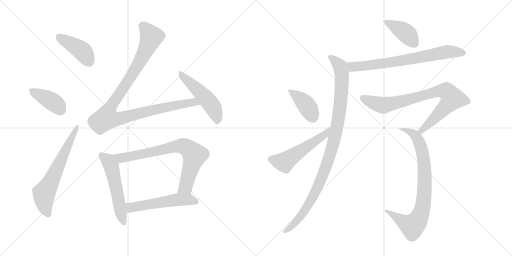
t = 0.00 s
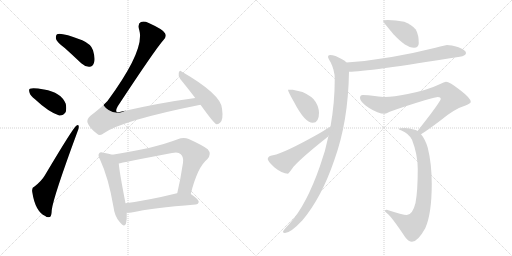
t = 2.31 s
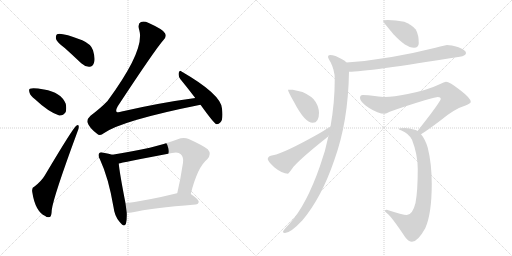
t = 4.63 s
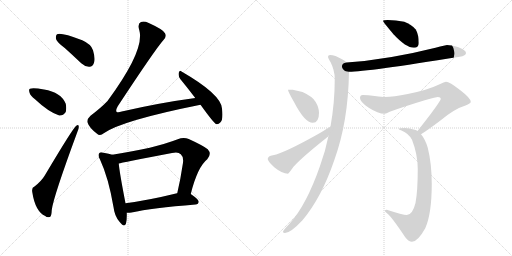
t = 6.94 s
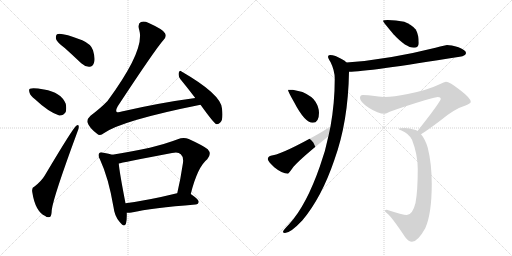
t = 9.26 s
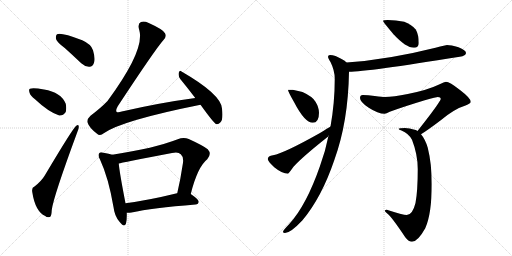
t = 11.57 s

The animated SVG that drew these frames (rendered in a browser with its animation timeline set to each time). Animation: 15 CSS @keyframes rules; one cycle of 11.57 s.

<svg version="1.1" viewBox="0 0 2048 1024" xmlns="http://www.w3.org/2000/svg">
  <g stroke="lightgray" stroke-dasharray="1,1" stroke-width="1" transform="scale(4, 4)">
    <line x1="0" y1="0" x2="256" y2="256"></line>
    <line x1="256" y1="0" x2="0" y2="256"></line>
    <line x1="128" y1="0" x2="128" y2="256"></line>
    <line x1="0" y1="128" x2="256" y2="128"></line>
    <line x1="256" y1="0" x2="512" y2="256"></line>
    <line x1="512" y1="0" x2="256" y2="256"></line>
    <line x1="384" y1="0" x2="384" y2="256"></line>
    <line x1="256" y1="128" x2="512" y2="128"></line>
  </g>
<g transform="scale(1, -1) translate(0, -850)">
   <style type="text/css">
    @keyframes keyframes0 {
      from {
       stroke: black;
       stroke-dashoffset: 421;
       stroke-width: 128;
       }
       58% {
       animation-timing-function: step-end;
       stroke: black;
       stroke-dashoffset: 0;
       stroke-width: 128;
       }
       to {
       stroke: black;
       stroke-width: 1024;
       }
       }
       #make-me-a-hanzi-animation-0 {
         animation: keyframes0 0.592611s both;
         animation-delay: 0.000000s;
         animation-timing-function: linear;
       }
    @keyframes keyframes1 {
      from {
       stroke: black;
       stroke-dashoffset: 398;
       stroke-width: 128;
       }
       56% {
       animation-timing-function: step-end;
       stroke: black;
       stroke-dashoffset: 0;
       stroke-width: 128;
       }
       to {
       stroke: black;
       stroke-width: 1024;
       }
       }
       #make-me-a-hanzi-animation-1 {
         animation: keyframes1 0.573893s both;
         animation-delay: 0.592611s;
         animation-timing-function: linear;
       }
    @keyframes keyframes2 {
      from {
       stroke: black;
       stroke-dashoffset: 639;
       stroke-width: 128;
       }
       68% {
       animation-timing-function: step-end;
       stroke: black;
       stroke-dashoffset: 0;
       stroke-width: 128;
       }
       to {
       stroke: black;
       stroke-width: 1024;
       }
       }
       #make-me-a-hanzi-animation-2 {
         animation: keyframes2 0.770020s both;
         animation-delay: 1.166504s;
         animation-timing-function: linear;
       }
    @keyframes keyframes3 {
      from {
       stroke: black;
       stroke-dashoffset: 1060;
       stroke-width: 128;
       }
       78% {
       animation-timing-function: step-end;
       stroke: black;
       stroke-dashoffset: 0;
       stroke-width: 128;
       }
       to {
       stroke: black;
       stroke-width: 1024;
       }
       }
       #make-me-a-hanzi-animation-3 {
         animation: keyframes3 1.112630s both;
         animation-delay: 1.936523s;
         animation-timing-function: linear;
       }
    @keyframes keyframes4 {
      from {
       stroke: black;
       stroke-dashoffset: 499;
       stroke-width: 128;
       }
       62% {
       animation-timing-function: step-end;
       stroke: black;
       stroke-dashoffset: 0;
       stroke-width: 128;
       }
       to {
       stroke: black;
       stroke-width: 1024;
       }
       }
       #make-me-a-hanzi-animation-4 {
         animation: keyframes4 0.656087s both;
         animation-delay: 3.049154s;
         animation-timing-function: linear;
       }
    @keyframes keyframes5 {
      from {
       stroke: black;
       stroke-dashoffset: 544;
       stroke-width: 128;
       }
       64% {
       animation-timing-function: step-end;
       stroke: black;
       stroke-dashoffset: 0;
       stroke-width: 128;
       }
       to {
       stroke: black;
       stroke-width: 1024;
       }
       }
       #make-me-a-hanzi-animation-5 {
         animation: keyframes5 0.692708s both;
         animation-delay: 3.705241s;
         animation-timing-function: linear;
       }
    @keyframes keyframes6 {
      from {
       stroke: black;
       stroke-dashoffset: 760;
       stroke-width: 128;
       }
       71% {
       animation-timing-function: step-end;
       stroke: black;
       stroke-dashoffset: 0;
       stroke-width: 128;
       }
       to {
       stroke: black;
       stroke-width: 1024;
       }
       }
       #make-me-a-hanzi-animation-6 {
         animation: keyframes6 0.868490s both;
         animation-delay: 4.397949s;
         animation-timing-function: linear;
       }
    @keyframes keyframes7 {
      from {
       stroke: black;
       stroke-dashoffset: 541;
       stroke-width: 128;
       }
       64% {
       animation-timing-function: step-end;
       stroke: black;
       stroke-dashoffset: 0;
       stroke-width: 128;
       }
       to {
       stroke: black;
       stroke-width: 1024;
       }
       }
       #make-me-a-hanzi-animation-7 {
         animation: keyframes7 0.690267s both;
         animation-delay: 5.266439s;
         animation-timing-function: linear;
       }
    @keyframes keyframes8 {
      from {
       stroke: black;
       stroke-dashoffset: 411;
       stroke-width: 128;
       }
       57% {
       animation-timing-function: step-end;
       stroke: black;
       stroke-dashoffset: 0;
       stroke-width: 128;
       }
       to {
       stroke: black;
       stroke-width: 1024;
       }
       }
       #make-me-a-hanzi-animation-8 {
         animation: keyframes8 0.584473s both;
         animation-delay: 5.956706s;
         animation-timing-function: linear;
       }
    @keyframes keyframes9 {
      from {
       stroke: black;
       stroke-dashoffset: 725;
       stroke-width: 128;
       }
       70% {
       animation-timing-function: step-end;
       stroke: black;
       stroke-dashoffset: 0;
       stroke-width: 128;
       }
       to {
       stroke: black;
       stroke-width: 1024;
       }
       }
       #make-me-a-hanzi-animation-9 {
         animation: keyframes9 0.840007s both;
         animation-delay: 6.541178s;
         animation-timing-function: linear;
       }
    @keyframes keyframes10 {
      from {
       stroke: black;
       stroke-dashoffset: 1033;
       stroke-width: 128;
       }
       77% {
       animation-timing-function: step-end;
       stroke: black;
       stroke-dashoffset: 0;
       stroke-width: 128;
       }
       to {
       stroke: black;
       stroke-width: 1024;
       }
       }
       #make-me-a-hanzi-animation-10 {
         animation: keyframes10 1.090658s both;
         animation-delay: 7.381185s;
         animation-timing-function: linear;
       }
    @keyframes keyframes11 {
      from {
       stroke: black;
       stroke-dashoffset: 402;
       stroke-width: 128;
       }
       57% {
       animation-timing-function: step-end;
       stroke: black;
       stroke-dashoffset: 0;
       stroke-width: 128;
       }
       to {
       stroke: black;
       stroke-width: 1024;
       }
       }
       #make-me-a-hanzi-animation-11 {
         animation: keyframes11 0.577148s both;
         animation-delay: 8.471842s;
         animation-timing-function: linear;
       }
    @keyframes keyframes12 {
      from {
       stroke: black;
       stroke-dashoffset: 534;
       stroke-width: 128;
       }
       63% {
       animation-timing-function: step-end;
       stroke: black;
       stroke-dashoffset: 0;
       stroke-width: 128;
       }
       to {
       stroke: black;
       stroke-width: 1024;
       }
       }
       #make-me-a-hanzi-animation-12 {
         animation: keyframes12 0.684570s both;
         animation-delay: 9.048991s;
         animation-timing-function: linear;
       }
    @keyframes keyframes13 {
      from {
       stroke: black;
       stroke-dashoffset: 828;
       stroke-width: 128;
       }
       73% {
       animation-timing-function: step-end;
       stroke: black;
       stroke-dashoffset: 0;
       stroke-width: 128;
       }
       to {
       stroke: black;
       stroke-width: 1024;
       }
       }
       #make-me-a-hanzi-animation-13 {
         animation: keyframes13 0.923828s both;
         animation-delay: 9.733561s;
         animation-timing-function: linear;
       }
    @keyframes keyframes14 {
      from {
       stroke: black;
       stroke-dashoffset: 816;
       stroke-width: 128;
       }
       73% {
       animation-timing-function: step-end;
       stroke: black;
       stroke-dashoffset: 0;
       stroke-width: 128;
       }
       to {
       stroke: black;
       stroke-width: 1024;
       }
       }
       #make-me-a-hanzi-animation-14 {
         animation: keyframes14 0.914062s both;
         animation-delay: 10.657389s;
         animation-timing-function: linear;
       }
</style>
<path d="M 259 658 Q 290 630 325 597 Q 341 582 358 583 Q 371 583 376 599 Q 382 615 372 649 Q 365 673 329 689 Q 242 722 228 713 Q 222 709 224 694 Q 228 681 259 658 Z" fill="lightgray"></path> 
<path d="M 140 453 Q 194 402 237 388 Q 253 387 263 402 Q 267 417 263 435 Q 244 481 176 492 Q 131 501 120 495 Q 114 494 118 480 Q 121 467 140 453 Z" fill="lightgray"></path> 
<path d="M 138 104 Q 126 100 129 82 Q 141 4 181 -14 Q 188 -21 199 -18 Q 206 -17 207 10 Q 213 61 309 321 Q 316 337 315 344 Q 314 354 305 347 Q 292 338 179 148 Q 166 126 138 104 Z" fill="lightgray"></path> 
<path d="M 781 458 Q 639 439 487 404 Q 471 398 466 403 Q 462 409 471 425 Q 621 653 654 690 Q 667 703 660 717 Q 653 732 595 758 Q 576 767 564 762 Q 549 755 557 730 Q 581 651 430 446 Q 403 418 362 387 Q 346 372 350 360 Q 357 339 387 316 Q 400 303 415 317 Q 487 368 802 431 C 831 437 811 462 781 458 Z" fill="lightgray"></path> 
<path d="M 802 431 Q 854 359 864 354 Q 873 351 881 360 Q 894 372 888 416 Q 884 473 726 564 Q 719 571 715 559 Q 712 546 721 534 Q 749 500 781 458 L 802 431 Z" fill="lightgray"></path> 
<path d="M 449 231 Q 437 235 414 239 Q 401 243 397 237 Q 390 230 400 212 Q 434 139 454 22 Q 458 -14 478 -37 Q 497 -62 504 -44 Q 508 -28 507 -1 L 502 37 Q 478 160 475 196 C 472 224 472 224 449 231 Z" fill="lightgray"></path> 
<path d="M 763 74 Q 790 182 829 213 Q 848 234 831 253 Q 812 268 755 294 Q 734 303 711 293 Q 618 257 449 231 C 419 226 446 189 475 196 Q 484 199 688 238 Q 713 244 723 233 Q 735 223 732 199 Q 722 132 709 77 C 702 48 755 45 763 74 Z" fill="lightgray"></path> 
<path d="M 507 -1 Q 514 -2 526 0 Q 607 18 782 32 Q 794 33 795 43 Q 795 52 763 74 C 747 85 738 83 709 77 L 708 77 Q 594 49 502 37 C 472 33 477 0 507 -1 Z" fill="lightgray"></path> 
<path d="M 1551 770 Q 1532 770 1532 766 Q 1532 763 1574 713 Q 1624 659 1656 659 Q 1675 659 1675 678 Q 1675 711 1663 732 Q 1645 753 1617 763 Q 1583 770 1551 770 Z" fill="lightgray"></path> 
<path d="M 1788 670 Q 1784 670 1742 659 Q 1551 611 1386 600 C 1356 598 1366 562 1396 563 Q 1466 563 1839 623 Q 1864 627 1864 638 Q 1864 649 1834 661 Q 1804 670 1788 670 Z" fill="lightgray"></path> 
<path d="M 1386 600 Q 1380 607 1368 613 Q 1340 630 1320 630 Q 1312 630 1312 623 Q 1312 618 1322 602 Q 1339 568 1339 535 Q 1339 439 1322 344 L 1314 307 Q 1302 246 1280 186 Q 1225 28 1157 -46 Q 1132 -72 1132 -77 Q 1132 -82 1140 -82 Q 1162 -82 1209 -32 Q 1286 59 1337 209 Q 1393 363 1396 563 C 1397 592 1397 592 1386 600 Z" fill="lightgray"></path> 
<path d="M 1171 491 L 1152 491 Q 1152 484 1176 442 Q 1219 359 1251 359 Q 1276 359 1276 399 Q 1276 420 1262 443 Q 1250 464 1210 482 L 1171 491 Z" fill="lightgray"></path> 
<path d="M 1322 344 Q 1313 339 1280 318 Q 1138 238 1092 229 Q 1071 226 1071 214 Q 1071 205 1097 181 Q 1129 155 1152 155 Q 1154 155 1174 183 Q 1208 221 1309 301 Q 1312 303 1314 307 C 1334 329 1348 359 1322 344 Z" fill="lightgray"></path> 
<path d="M 1784 523 Q 1779 523 1754 511 Q 1711 490 1631 474 Q 1574 462 1539 462 Q 1531 462 1499 466 Q 1471 470 1451 470 Q 1440 470 1440 458 Q 1440 442 1475 419 Q 1512 395 1539 395 Q 1544 395 1559 403 Q 1613 423 1699 449 Q 1747 462 1751 462 Q 1763 462 1763 454 Q 1763 448 1722 393 Q 1686 346 1670 326 C 1651 302 1659 297 1684 313 Q 1709 328 1767 372 Q 1819 415 1862 428 Q 1883 436 1883 443 Q 1883 457 1840 490 Q 1798 523 1784 523 Z" fill="lightgray"></path> 
<path d="M 1670 326 Q 1667 328 1663 330 Q 1636 338 1620 338 Q 1595 338 1595 334 Q 1595 332 1606 328 Q 1635 316 1648 291 Q 1671 232 1671 174 Q 1671 85 1662 38 Q 1650 -10 1627 -10 Q 1612 -10 1547 11 Q 1540 11 1539 7 Q 1539 5 1549 -4 Q 1565 -15 1621 -99 Q 1635 -117 1648 -117 Q 1671 -117 1701 -63 Q 1727 -5 1727 114 Q 1727 195 1711 259 Q 1701 293 1684 313 L 1670 326 Z" fill="lightgray"></path> 
      <clipPath id="make-me-a-hanzi-clip-0">
      <path d="M 259 658 Q 290 630 325 597 Q 341 582 358 583 Q 371 583 376 599 Q 382 615 372 649 Q 365 673 329 689 Q 242 722 228 713 Q 222 709 224 694 Q 228 681 259 658 Z" fill="lightgray"></path>
      </clipPath>
      <path clip-path="url(#make-me-a-hanzi-clip-0)" d="M 233 705 L 329 646 L 357 602 " fill="none" id="make-me-a-hanzi-animation-0" stroke-dasharray="293 586" stroke-linecap="round"></path>

      <clipPath id="make-me-a-hanzi-clip-1">
      <path d="M 140 453 Q 194 402 237 388 Q 253 387 263 402 Q 267 417 263 435 Q 244 481 176 492 Q 131 501 120 495 Q 114 494 118 480 Q 121 467 140 453 Z" fill="lightgray"></path>
      </clipPath>
      <path clip-path="url(#make-me-a-hanzi-clip-1)" d="M 126 487 L 212 442 L 244 411 " fill="none" id="make-me-a-hanzi-animation-1" stroke-dasharray="270 540" stroke-linecap="round"></path>

      <clipPath id="make-me-a-hanzi-clip-2">
      <path d="M 138 104 Q 126 100 129 82 Q 141 4 181 -14 Q 188 -21 199 -18 Q 206 -17 207 10 Q 213 61 309 321 Q 316 337 315 344 Q 314 354 305 347 Q 292 338 179 148 Q 166 126 138 104 Z" fill="lightgray"></path>
      </clipPath>
      <path clip-path="url(#make-me-a-hanzi-clip-2)" d="M 193 -8 L 179 24 L 176 74 L 309 341 " fill="none" id="make-me-a-hanzi-animation-2" stroke-dasharray="511 1022" stroke-linecap="round"></path>

      <clipPath id="make-me-a-hanzi-clip-3">
      <path d="M 781 458 Q 639 439 487 404 Q 471 398 466 403 Q 462 409 471 425 Q 621 653 654 690 Q 667 703 660 717 Q 653 732 595 758 Q 576 767 564 762 Q 549 755 557 730 Q 581 651 430 446 Q 403 418 362 387 Q 346 372 350 360 Q 357 339 387 316 Q 400 303 415 317 Q 487 368 802 431 C 831 437 811 462 781 458 Z" fill="lightgray"></path>
      </clipPath>
      <path clip-path="url(#make-me-a-hanzi-clip-3)" d="M 571 747 L 606 703 L 601 690 L 544 576 L 435 411 L 428 377 L 480 375 L 609 410 L 774 442 L 790 429 " fill="none" id="make-me-a-hanzi-animation-3" stroke-dasharray="932 1864" stroke-linecap="round"></path>

      <clipPath id="make-me-a-hanzi-clip-4">
      <path d="M 802 431 Q 854 359 864 354 Q 873 351 881 360 Q 894 372 888 416 Q 884 473 726 564 Q 719 571 715 559 Q 712 546 721 534 Q 749 500 781 458 L 802 431 Z" fill="lightgray"></path>
      </clipPath>
      <path clip-path="url(#make-me-a-hanzi-clip-4)" d="M 725 553 L 842 435 L 860 403 L 868 364 " fill="none" id="make-me-a-hanzi-animation-4" stroke-dasharray="371 742" stroke-linecap="round"></path>

      <clipPath id="make-me-a-hanzi-clip-5">
      <path d="M 449 231 Q 437 235 414 239 Q 401 243 397 237 Q 390 230 400 212 Q 434 139 454 22 Q 458 -14 478 -37 Q 497 -62 504 -44 Q 508 -28 507 -1 L 502 37 Q 478 160 475 196 C 472 224 472 224 449 231 Z" fill="lightgray"></path>
      </clipPath>
      <path clip-path="url(#make-me-a-hanzi-clip-5)" d="M 405 229 L 428 211 L 445 185 L 492 -38 " fill="none" id="make-me-a-hanzi-animation-5" stroke-dasharray="416 832" stroke-linecap="round"></path>

      <clipPath id="make-me-a-hanzi-clip-6">
      <path d="M 763 74 Q 790 182 829 213 Q 848 234 831 253 Q 812 268 755 294 Q 734 303 711 293 Q 618 257 449 231 C 419 226 446 189 475 196 Q 484 199 688 238 Q 713 244 723 233 Q 735 223 732 199 Q 722 132 709 77 C 702 48 755 45 763 74 Z" fill="lightgray"></path>
      </clipPath>
      <path clip-path="url(#make-me-a-hanzi-clip-6)" d="M 459 230 L 488 218 L 715 266 L 749 258 L 778 229 L 742 102 L 716 83 " fill="none" id="make-me-a-hanzi-animation-6" stroke-dasharray="632 1264" stroke-linecap="round"></path>

      <clipPath id="make-me-a-hanzi-clip-7">
      <path d="M 507 -1 Q 514 -2 526 0 Q 607 18 782 32 Q 794 33 795 43 Q 795 52 763 74 C 747 85 738 83 709 77 L 708 77 Q 594 49 502 37 C 472 33 477 0 507 -1 Z" fill="lightgray"></path>
      </clipPath>
      <path clip-path="url(#make-me-a-hanzi-clip-7)" d="M 509 32 L 523 20 L 706 51 L 761 52 L 785 43 " fill="none" id="make-me-a-hanzi-animation-7" stroke-dasharray="413 826" stroke-linecap="round"></path>

      <clipPath id="make-me-a-hanzi-clip-8">
      <path d="M 1551 770 Q 1532 770 1532 766 Q 1532 763 1574 713 Q 1624 659 1656 659 Q 1675 659 1675 678 Q 1675 711 1663 732 Q 1645 753 1617 763 Q 1583 770 1551 770 Z" fill="lightgray"></path>
      </clipPath>
      <path clip-path="url(#make-me-a-hanzi-clip-8)" d="M 1535 766 L 1610 728 L 1658 676 " fill="none" id="make-me-a-hanzi-animation-8" stroke-dasharray="283 566" stroke-linecap="round"></path>

      <clipPath id="make-me-a-hanzi-clip-9">
      <path d="M 1788 670 Q 1784 670 1742 659 Q 1551 611 1386 600 C 1356 598 1366 562 1396 563 Q 1466 563 1839 623 Q 1864 627 1864 638 Q 1864 649 1834 661 Q 1804 670 1788 670 Z" fill="lightgray"></path>
      </clipPath>
      <path clip-path="url(#make-me-a-hanzi-clip-9)" d="M 1394 595 L 1411 583 L 1434 584 L 1638 612 L 1780 641 L 1854 638 " fill="none" id="make-me-a-hanzi-animation-9" stroke-dasharray="597 1194" stroke-linecap="round"></path>

      <clipPath id="make-me-a-hanzi-clip-10">
      <path d="M 1386 600 Q 1380 607 1368 613 Q 1340 630 1320 630 Q 1312 630 1312 623 Q 1312 618 1322 602 Q 1339 568 1339 535 Q 1339 439 1322 344 L 1314 307 Q 1302 246 1280 186 Q 1225 28 1157 -46 Q 1132 -72 1132 -77 Q 1132 -82 1140 -82 Q 1162 -82 1209 -32 Q 1286 59 1337 209 Q 1393 363 1396 563 C 1397 592 1397 592 1386 600 Z" fill="lightgray"></path>
      </clipPath>
      <path clip-path="url(#make-me-a-hanzi-clip-10)" d="M 1320 621 L 1361 584 L 1368 538 L 1359 409 L 1337 292 L 1302 176 L 1259 76 L 1209 -7 L 1167 -56 L 1138 -76 " fill="none" id="make-me-a-hanzi-animation-10" stroke-dasharray="905 1810" stroke-linecap="round"></path>

      <clipPath id="make-me-a-hanzi-clip-11">
      <path d="M 1171 491 L 1152 491 Q 1152 484 1176 442 Q 1219 359 1251 359 Q 1276 359 1276 399 Q 1276 420 1262 443 Q 1250 464 1210 482 L 1171 491 Z" fill="lightgray"></path>
      </clipPath>
      <path clip-path="url(#make-me-a-hanzi-clip-11)" d="M 1157 489 L 1221 435 L 1252 381 " fill="none" id="make-me-a-hanzi-animation-11" stroke-dasharray="274 548" stroke-linecap="round"></path>

      <clipPath id="make-me-a-hanzi-clip-12">
      <path d="M 1322 344 Q 1313 339 1280 318 Q 1138 238 1092 229 Q 1071 226 1071 214 Q 1071 205 1097 181 Q 1129 155 1152 155 Q 1154 155 1174 183 Q 1208 221 1309 301 Q 1312 303 1314 307 C 1334 329 1348 359 1322 344 Z" fill="lightgray"></path>
      </clipPath>
      <path clip-path="url(#make-me-a-hanzi-clip-12)" d="M 1083 214 L 1135 202 L 1292 305 L 1313 335 " fill="none" id="make-me-a-hanzi-animation-12" stroke-dasharray="406 812" stroke-linecap="round"></path>

      <clipPath id="make-me-a-hanzi-clip-13">
      <path d="M 1784 523 Q 1779 523 1754 511 Q 1711 490 1631 474 Q 1574 462 1539 462 Q 1531 462 1499 466 Q 1471 470 1451 470 Q 1440 470 1440 458 Q 1440 442 1475 419 Q 1512 395 1539 395 Q 1544 395 1559 403 Q 1613 423 1699 449 Q 1747 462 1751 462 Q 1763 462 1763 454 Q 1763 448 1722 393 Q 1686 346 1670 326 C 1651 302 1659 297 1684 313 Q 1709 328 1767 372 Q 1819 415 1862 428 Q 1883 436 1883 443 Q 1883 457 1840 490 Q 1798 523 1784 523 Z" fill="lightgray"></path>
      </clipPath>
      <path clip-path="url(#make-me-a-hanzi-clip-13)" d="M 1450 460 L 1481 443 L 1539 429 L 1747 484 L 1787 483 L 1809 455 L 1732 371 L 1685 327 L 1677 327 " fill="none" id="make-me-a-hanzi-animation-13" stroke-dasharray="700 1400" stroke-linecap="round"></path>

      <clipPath id="make-me-a-hanzi-clip-14">
      <path d="M 1670 326 Q 1667 328 1663 330 Q 1636 338 1620 338 Q 1595 338 1595 334 Q 1595 332 1606 328 Q 1635 316 1648 291 Q 1671 232 1671 174 Q 1671 85 1662 38 Q 1650 -10 1627 -10 Q 1612 -10 1547 11 Q 1540 11 1539 7 Q 1539 5 1549 -4 Q 1565 -15 1621 -99 Q 1635 -117 1648 -117 Q 1671 -117 1701 -63 Q 1727 -5 1727 114 Q 1727 195 1711 259 Q 1701 293 1684 313 L 1670 326 Z" fill="lightgray"></path>
      </clipPath>
      <path clip-path="url(#make-me-a-hanzi-clip-14)" d="M 1611 336 L 1657 312 L 1676 285 L 1685 259 L 1699 152 L 1693 36 L 1679 -15 L 1650 -54 L 1611 -36 L 1556 5 L 1546 3 " fill="none" id="make-me-a-hanzi-animation-14" stroke-dasharray="688 1376" stroke-linecap="round"></path>

</g>
</svg>
